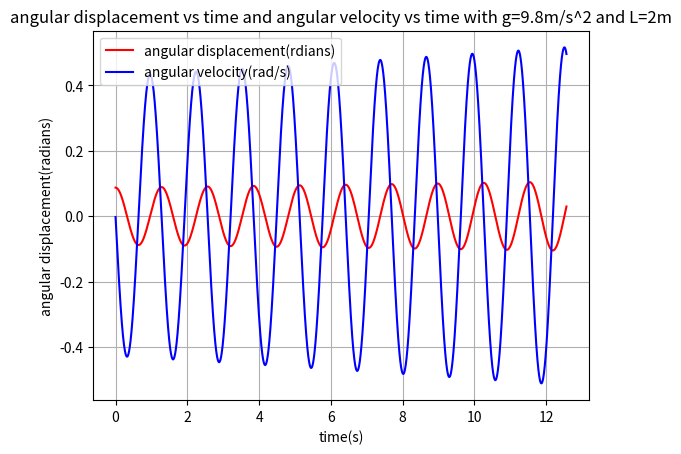

This chart was generated by the following Python code:
#solving d2y/dt2 =-(A^2).siny with initial conditions y(t=0)=y0 and dy/dt(t=0)=0(=z0)
#we break the differential eqn. in two simultaneous first order equations
#z=dy/dt<-angular velocity, and dz/dt=-(A^2)*sin(y)
#(y(t0+h)-y(t0))/h =z(t0) and (z(t0+h)-z(t0))/h = -(A^2)*sin(y(t0))
#so y(t1)=y(t0)+h*z(t0) and z(t1)=z(t0)-(A^2)*h*sin(y(t0)) now
#dy/dt(t=t1)=z(t=t1) and dz/dt(t=t1)=-(A^2)*sin(y(t1))
#(y(t1+h)-y(t1))=h*z(t1) and z(t1+h)-z(t1)=-(A^2)*h*sin(y(t1)) so y(t2)=y(t1)+h*z(t1) and z(t2)=z(t1)-(A^2)*h*sin(y(t1)) and so on
#the iterative formula is
#                       y(t(n+1))=y(t(n))+h*z(tn) and z(t(n+1))=z(tn)-(A^2)*h*sin(y(tn))

import matplotlib.pyplot as plt
import numpy as np

#initial conditions
#z0=0#initial velocity
#y0=5#deg)#initial angle
A=4.9

def radian(x):
    return(x*(np.pi)/180)

t0=0#initial time
tn=4*(np.pi)#final time
n=10000#total no. of points-1
h=(tn-t0)/n
time=[]
for i in range(n+1):
    t=t0+i*h
    time.append(t)

#print(time)

def sin(x):
    return(np.sin(x))

def resultangles(xx,z0,y0):
    initialangle=radian(y0)
    initialvel=z0
    resultangles=[]
    angleold=initialangle
    resultangleold=initialangle
    resultvelocities=[]
    velold=initialvel

    for i in range(len(xx)):                        #python enters the loop with old variables as intialvalues and after each itaration
                                                    #it stores the new values at resvel[] and resangl[] and then the newvalues of current
                                                    #itteration becomes the old values for the next itteration
        anglenew=angleold + h*velold
        velnew=velold+(-(A**2))*h*sin(angleold)
        resultangles.append(anglenew)
        resultvelocities.append(velnew)
        velold=velnew
        angleold=anglenew

    return(resultangles)

#print(resultangles(time,0,5))

def resultvelocities(xx,z0,y0):
    initialangle=radian(y0)
    initialvel=z0
    resultangles=[]
    angleold=initialangle
    resultangleold=initialangle
    resultvelocities=[]
    velold=initialvel

    for i in range(len(xx)):                          
        anglenew=angleold + h*velold
        velnew=velold+(-(A**2))*h*sin(angleold)
        resultangles.append(anglenew)
        resultvelocities.append(velnew)
        velold=velnew
        angleold=anglenew

    return(resultvelocities)

plt.xlabel('time(s)')
plt.ylabel('angular displacement(radians)')
plt.plot(time,resultangles(time,0,5),color='r',label='angular displacement(rdians)')
plt.plot(time,resultvelocities(time,0,5),color='b',label='angular velocity(rad/s)')
#plt.plot(time,resultangles(time,0,30),color='g',label='initial angle 30deg')
#plt.plot(time,resultangles(time,0,90),color='b',label='initial angle 90deg')
#plt.plot(time,resultangles(time,0,120),color='m',label='initial angle 120deg')
#plt.plot(time,resultangles(time,0,179),color='k',label='initial angle 179deg')
plt.title('angular displacement vs time and angular velocity vs time with g=9.8m/s^2 and L=2m')
plt.legend()
plt.grid()
plt.show()

        
        
    






